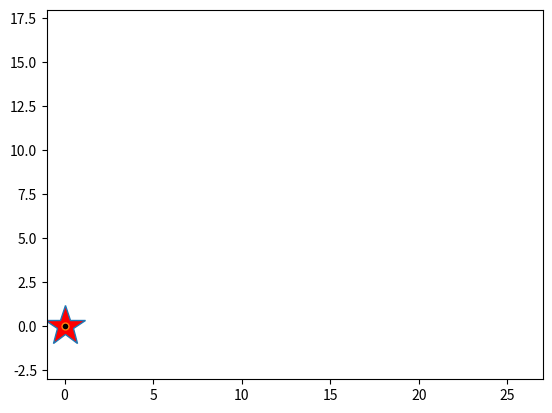

The matplotlib source for this figure: (Note: this script raises an exception after producing the figure.)
import matplotlib.animation as ani
import matplotlib.pyplot as plt
import numpy as np


def size(n):
    if n>0:
        return 1
    else:
        return -1
    

n, z = 250, []
x = np.zeros(n+1, dtype=int)
y = np.zeros(n+1, dtype=int)
direction = np.array(["East", "West", "North", "South"])


for i in range(n+1):
    step = np.random.choice(direction)
    z.append(step)
    if i == 0:
        continue
    elif i == 1:
        if z[i]=="East":
            x[i]= x[i-1] +1
            y[i]= y[i-1]
        elif z[i]=="West":
            x[i]= x[i-1] -1
            y[i]= y[i-1]   
        elif z[i]=="North":
            x[i]= x[i-1]
            y[i]= y[i-1] +1
        else:
            x[i]= x[i-1]
            y[i]= y[i-1] -1
    else:
        while (((z[i-1] == "East") and (z[i] == "West")) or ((z[i-1] == "West") and (z[i] == "East")) or ((z[i-1] == "North") and (z[i] == "South")) or ((z[i-1] == "South") and (z[i] == "North"))):
            step = np.random.choice(direction)
            z[i] = step
        if z[i] == "East":
            x[i] = x[i-1] + 1
            y[i] = y[i-1]
        elif z[i] == "West":
            x[i] = x[i-1] - 1
            y[i] = y[i-1]
        elif z[i] == "North":
            x[i] = x[i-1]
            y[i] = y[i-1] + 1
        else:
            x[i] = x[i-1]
            y[i] = y[i-1] - 1
    

fig = plt.figure()
canvas = plt.axes(xlim=(min(x)+size(min(x)),max(x)+size(max(x))),ylim= (min(y)+size(min(y)),max(y)+size(max(y))))
drunkard, = canvas.plot(x[0],y[0],marker='*', markerfacecolor="red", markersize =30, label="Drunkard")
step, = canvas.plot(x[0],y[0],marker='.', markerfacecolor="black", markersize =10)
walk, = canvas.plot(x[0],y[0], color="blue")


def journey(i):
    drunkard.set_data(x[i],y[i])         
    step.set_data(x[:i+1],y[:i+1])            
    walk.set_data(x[:i+1],y[:i+1])
    return drunkard, step, walk,


anime=ani.FuncAnimation(fig,journey,frames=n+1,interval= 250,blit=True,repeat=False)     
canvas.plot(x[0],y[0],marker="D",markerfacecolor="gold",markersize=10,label= "Start")
canvas.plot(x[-1],y[-1],marker="D",markerfacecolor="orange",markersize=10,label="End")
canvas.axis(False)
fig.suptitle(f"Non Reversing Random Walk for n = {n} steps")
fig.patch.set_facecolor("lime")
plt.legend(loc="best")
# anime.save("NRRW.gif")
plt.show()
